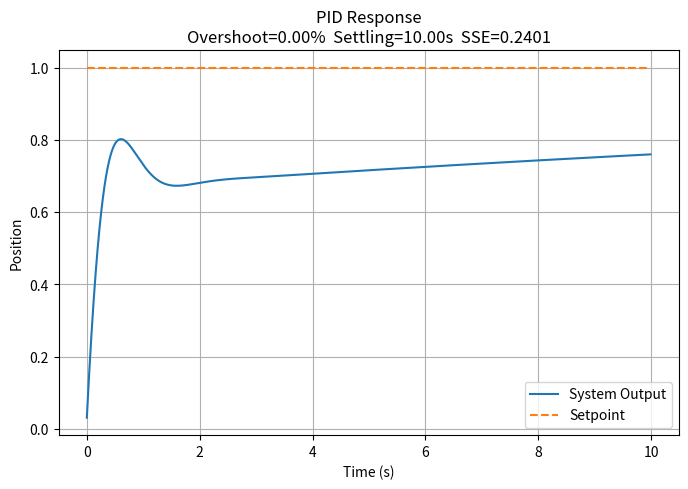

Python code for this plot:
import numpy as np
import matplotlib.pyplot as plt
import pandas as pd

# ==========================
# System Parameters
# ==========================
m = 1.0      # Mass
c = 2.0      # Damping
k = 5.0      # Spring Constant

# ==========================
# PID Parameters
# ==========================
kp = 10
ki = 0.5
kd = 3

# ==========================
# Simulation Settings
# ==========================
dt = 0.01
simulation_time = 10
steps = int(simulation_time / dt)

# Desired Position
setpoint = 1.0

# Initial Conditions
position = 0.0
velocity = 0.0

# PID Variables
integral = 0
prev_error = 0

# Data Storage
time_data = []
position_data = []
setpoint_data = []

# ==========================
# Simulation Loop
# ==========================
for i in range(steps):

    # PID Control
    error = setpoint - position

    integral += error * dt

    derivative = (error - prev_error) / dt

    control_force = (
        kp * error
        + ki * integral
        + kd * derivative
    )

    prev_error = error

    # System Dynamics
    acceleration = (
        control_force
        - c * velocity
        - k * position
    ) / m

    velocity += acceleration * dt
    position += velocity * dt

    # Save Data
    time_data.append(i * dt)
    position_data.append(position)
    setpoint_data.append(setpoint)


# ==========================
# PERFORMANCE METRICS
# ==========================

# Overshoot (%)
overshoot = max(0, (max(position_data) - setpoint) / setpoint * 100)

# Steady-State Error (SSE)
sse = abs(setpoint - position_data[-1])

# Settling Time (±2% band)
tolerance = 0.02 * setpoint
settling_time = simulation_time

for i in range(len(position_data)):
    if all(abs(y - setpoint) <= tolerance for y in position_data[i:]):
        settling_time = time_data[i]
        break

print("\n===== PERFORMANCE METRICS =====")
print(f"Overshoot      : {overshoot:.2f}%")
print(f"Settling Time  : {settling_time:.2f} sec")
print(f"SSE            : {sse:.6f}")



results = pd.DataFrame({
    "Kp": [kp],
    "Ki": [ki],
    "Kd": [kd],
    "Overshoot": [overshoot],
    "Settling_Time": [settling_time],
    "SSE": [sse]
})

results.to_csv("pid_results.csv", index=False)

print("Results saved to pid_results.csv")
plt.figure(figsize=(8,5))

plt.plot(time_data, position_data,
         label="System Output")

plt.plot(time_data, setpoint_data,
         '--',
         label="Setpoint")

plt.xlabel("Time (s)")
plt.ylabel("Position")

plt.title(
    f"PID Response\n"
    f"Overshoot={overshoot:.2f}%  "
    f"Settling={settling_time:.2f}s  "
    f"SSE={sse:.4f}"
)

plt.legend()
plt.grid(True)
plt.show()  
